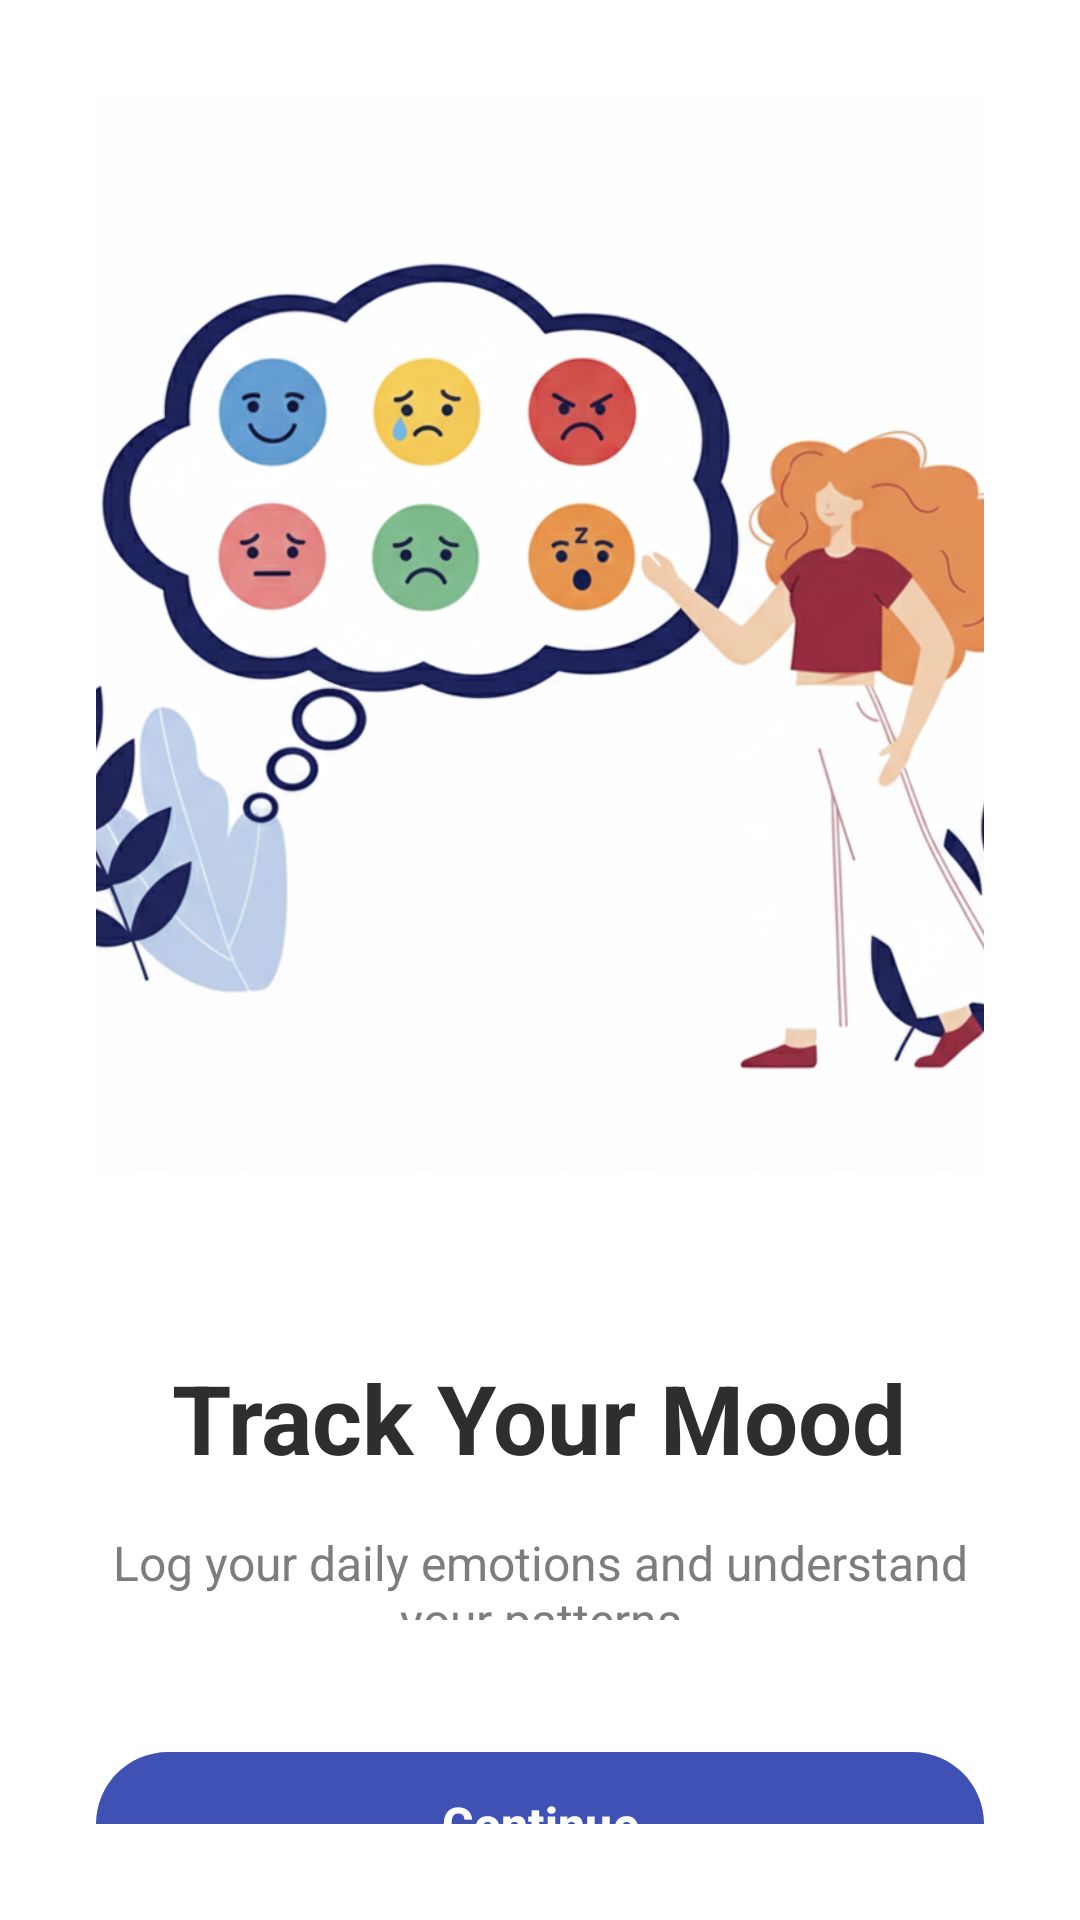

Layout XML and referenced resources for this Android screen:
<!-- AndroidManifest.xml: application theme Theme.WellnessApp -->
<!-- res/layout/activity_onboarding_moods.xml -->
<?xml version="1.0" encoding="utf-8"?>
<RelativeLayout xmlns:android="http://schemas.android.com/apk/res/android"
    xmlns:app="http://schemas.android.com/apk/res-auto"
    android:layout_width="match_parent"
    android:layout_height="match_parent"
    android:background="@color/background_white">

    

    
    <LinearLayout
        android:layout_width="match_parent"
        android:layout_height="match_parent"
        android:orientation="vertical"
        android:padding="32dp"
        android:gravity="center">

        
        <ImageView
            android:layout_width="wrap_content"
            android:layout_height="407dp"
            android:layout_marginBottom="40dp"
            android:background="@color/background_white"
            android:contentDescription="Mood illustration"
            android:padding="20dp"
            android:scaleType="centerCrop"
            android:src="@drawable/moods" />

        
        <TextView
            android:layout_width="wrap_content"
            android:layout_height="wrap_content"
            android:text="Track Your Mood"
            android:textColor="@color/text_primary"
            android:textSize="32sp"
            android:textStyle="bold"
            android:layout_marginBottom="16dp"
            android:gravity="center" />

        
        <TextView
            android:layout_width="wrap_content"
            android:layout_height="wrap_content"
            android:text="Log your daily emotions and understand your patterns"
            android:textColor="@color/text_secondary"
            android:textSize="16sp"
            android:gravity="center"
            android:layout_marginBottom="40dp" />

        
        <com.google.android.material.button.MaterialButton
            android:id="@+id/btnContinue"
            android:layout_width="match_parent"
            android:layout_height="56dp"
            android:text="Continue"
            android:textColor="@color/text_white"
            android:textSize="16sp"
            android:textStyle="bold"
            app:backgroundTint="@color/primary_indigo"
            app:cornerRadius="28dp" />

    </LinearLayout>

</RelativeLayout>
<!-- resources referenced by this layout -->
<resources>
  <color name="background_white">#FFFFFF</color>
  <color name="primary_indigo">#3F51B5</color>
  <color name="text_primary">#2E2E2E</color>
  <color name="text_secondary">#7D7D7D</color>
  <color name="text_white">#FFFFFF</color>
  <!-- drawable moods: png bitmap (drawable, 926595 bytes) -->
  <style name="Theme.WellnessApp" parent="Theme.Material3.DayNight">
                  
                  <item name="colorPrimary">@color/primary_soft_mint</item>
                  <item name="colorPrimaryVariant">@color/primary_soft_mint_dark</item>
                  <item name="colorOnPrimary">@color/text_white</item>
                  
                  <item name="colorSecondary">@color/secondary_airy_blue</item>
                  <item name="colorSecondaryVariant">@color/secondary_airy_blue_dark</item>
                  <item name="colorOnSecondary">@color/text_white</item>
                  
                  <item name="android:statusBarColor" tools:targetApi="l">@color/background_light</item>
                  
                  <item name="android:windowBackground">@color/background_light</item>
              </style>
  <color name="primary_soft_mint">#A8E6CF</color>
  <color name="primary_soft_mint_dark">#8BC49A</color>
  <color name="secondary_airy_blue">#B3E5FC</color>
  <color name="secondary_airy_blue_dark">#81D4FA</color>
  <color name="background_light">#F7F7F7</color>
</resources>
